The GitHub repository unica-visual-intelligence-lab/WBC-USID contains a labelled image folder "level_5" with 5 categories: basophil, esophil, lymphocyte, monocyte, neutrophil. Examples follow, each with its label.

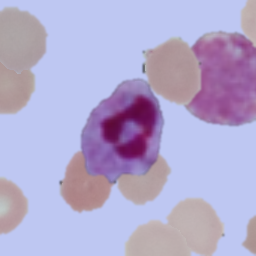
Label: neutrophil

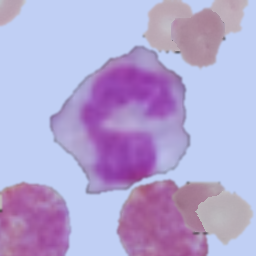
Label: monocyte

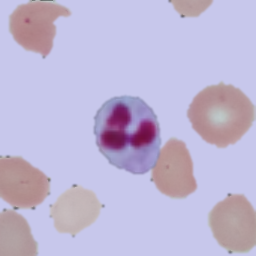
Label: neutrophil

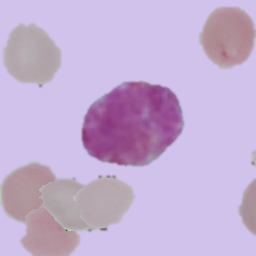
Label: basophil

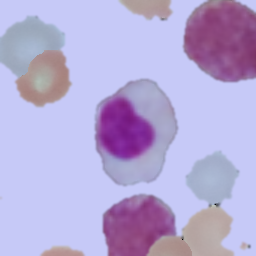
Label: lymphocyte

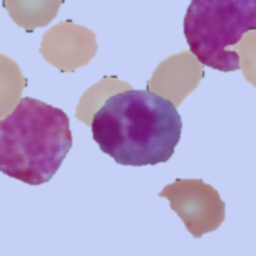
Label: esophil
